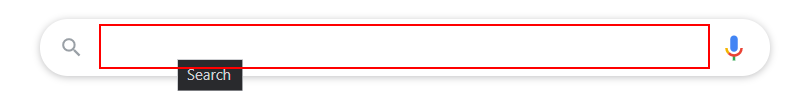
Workflow: Main

Step 1: type "amazon.in" into the text box

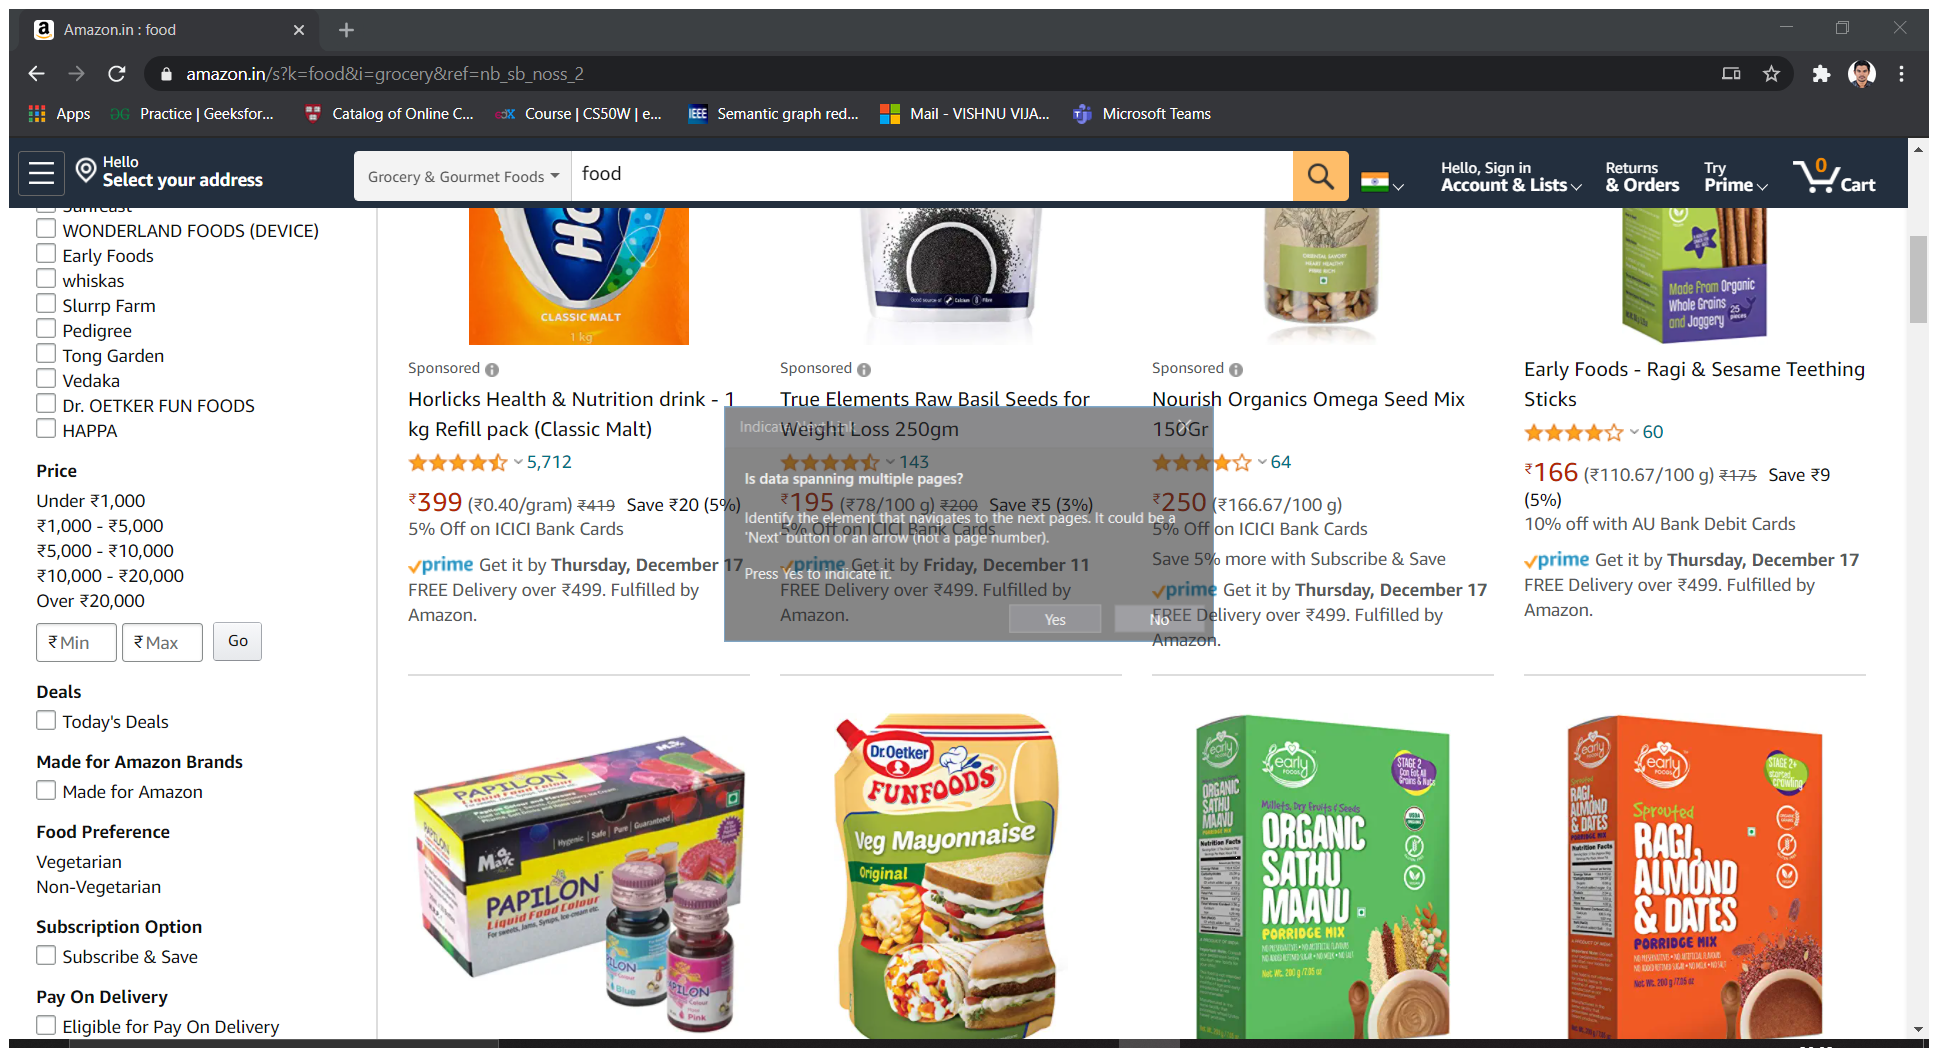
Step 2: Attach Browser 'Amazoninf Page' in window 'Amazon.in : food' (chrome.exe)

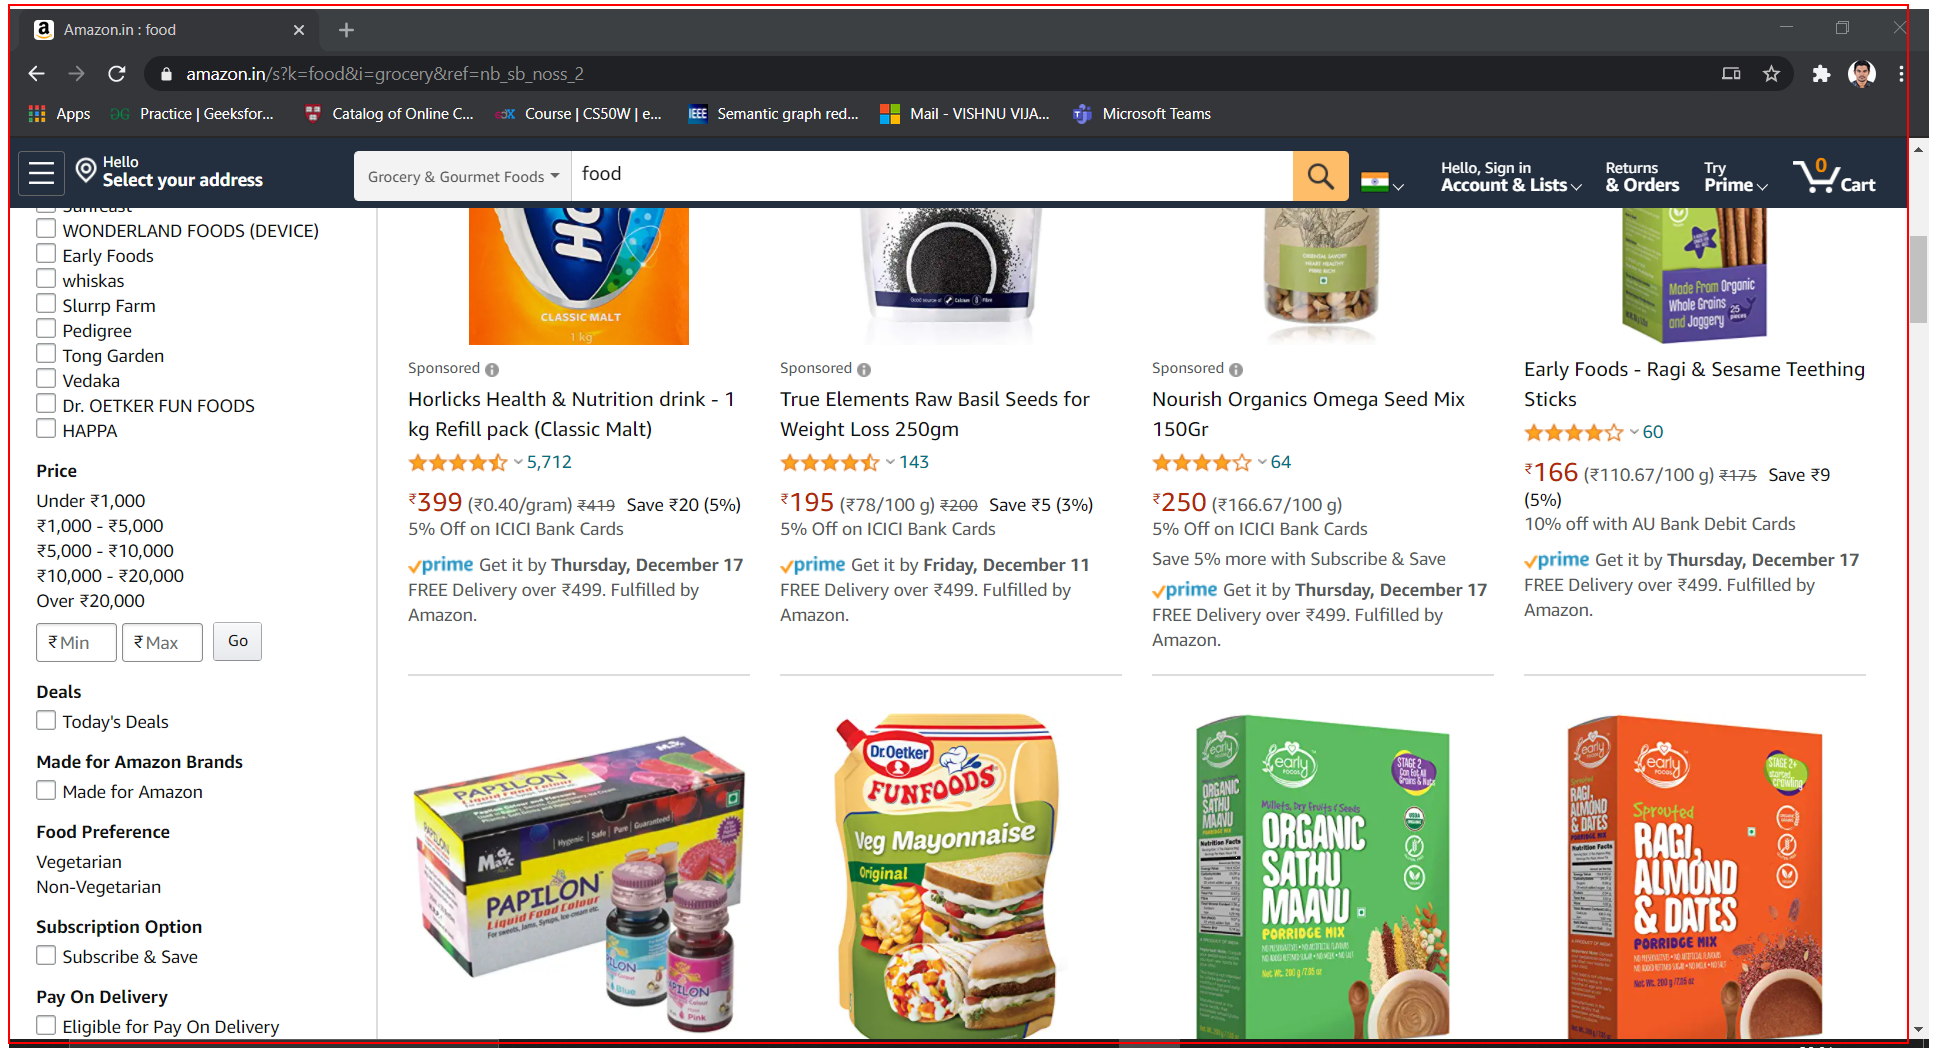
Step 3: get-text from the element 'search'